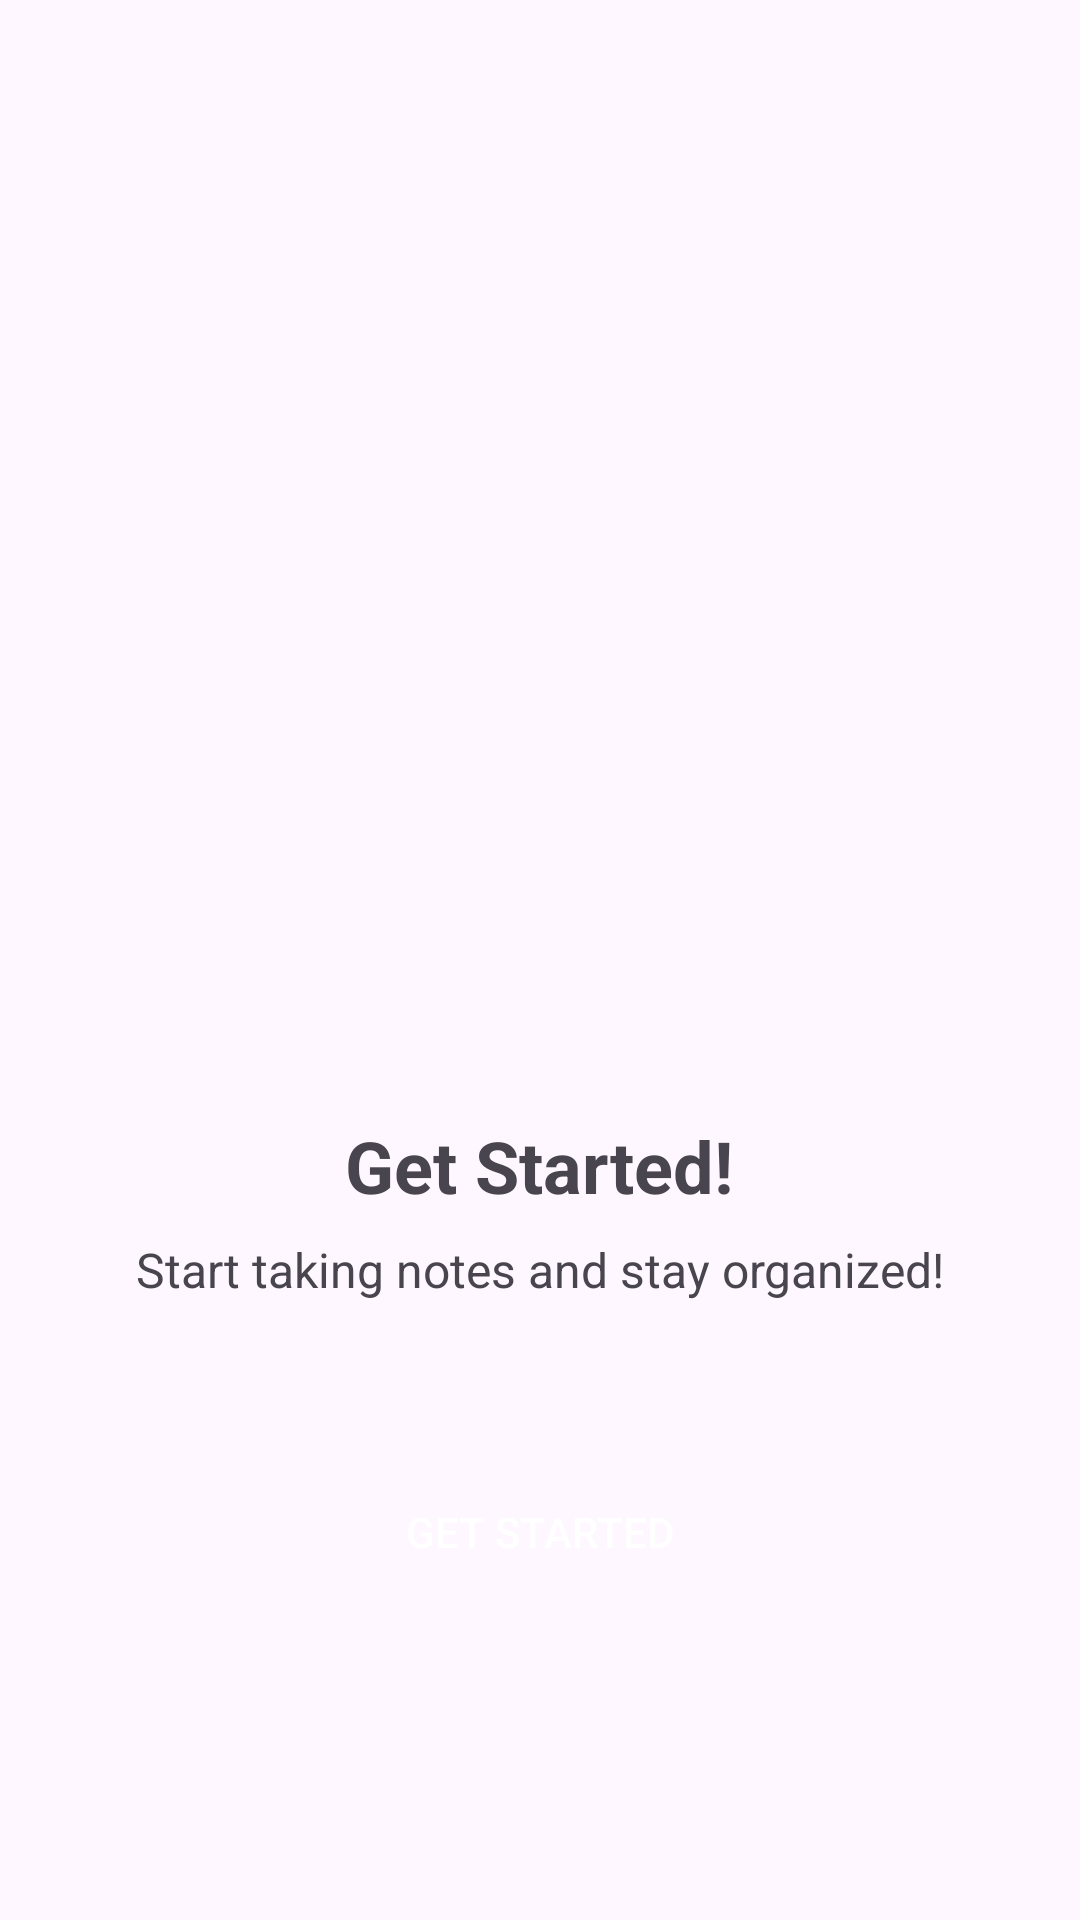

Layout XML and referenced resources for this Android screen:
<!-- AndroidManifest.xml: application theme Theme.MADsharedPreference -->
<!-- res/layout/activity_onboarding_screen3.xml -->
<?xml version="1.0" encoding="utf-8"?>
<androidx.constraintlayout.widget.ConstraintLayout xmlns:android="http://schemas.android.com/apk/res/android"
    xmlns:app="http://schemas.android.com/apk/res-auto"
    xmlns:tools="http://schemas.android.com/tools"
    android:id="@+id/main"
    android:layout_width="match_parent"
    android:layout_height="match_parent"
    tools:context=".onboarding_screen_3">

    <ImageView
        android:id="@+id/imageView3"
        android:layout_width="494dp"
        android:layout_height="416dp"
        android:layout_marginBottom="436dp"
        app:layout_constraintBottom_toBottomOf="parent"
        app:layout_constraintEnd_toEndOf="parent"
        app:layout_constraintHorizontal_bias="0.506"
        app:layout_constraintStart_toStartOf="parent"
        app:srcCompat="@drawable/bc3" />

    <TextView
        android:id="@+id/onboardingTitle"
        android:layout_width="wrap_content"
        android:layout_height="wrap_content"
        android:layout_centerHorizontal="true"
        android:text="@string/get"
        android:textSize="24sp"
        android:textStyle="bold"
        app:layout_constraintBottom_toBottomOf="parent"
        app:layout_constraintEnd_toEndOf="parent"
        app:layout_constraintHorizontal_bias="0.498"
        app:layout_constraintStart_toStartOf="parent"
        app:layout_constraintTop_toTopOf="parent"
        app:layout_constraintVertical_bias="0.613" />

    <TextView
        android:id="@+id/onboardingDescription"
        android:layout_width="wrap_content"
        android:layout_height="wrap_content"
        android:layout_below="@id/onboardingTitle"
        android:layout_centerHorizontal="true"
        android:text="@string/starts"
        android:textSize="16sp"
        app:layout_constraintBottom_toBottomOf="parent"
        app:layout_constraintEnd_toEndOf="parent"
        app:layout_constraintStart_toStartOf="parent"
        app:layout_constraintTop_toTopOf="parent"
        app:layout_constraintVertical_bias="0.667" />

    <Button
        android:id="@+id/getStartedButton"
        android:layout_width="wrap_content"
        android:layout_height="wrap_content"
        android:layout_below="@id/onboardingDescription"
        android:layout_centerHorizontal="true"
        android:backgroundTint="@android:color/holo_blue_light"
        android:padding="12dp"
        android:text="Get Started"
        android:background="@color/red"
        android:textColor="@android:color/white"
        app:layout_constraintBottom_toBottomOf="parent"
        app:layout_constraintEnd_toEndOf="parent"
        app:layout_constraintStart_toStartOf="parent"
        app:layout_constraintTop_toTopOf="parent"
        app:layout_constraintVertical_bias="0.822" />
</androidx.constraintlayout.widget.ConstraintLayout>
<!-- resources referenced by this layout -->
<resources>
  <string name="get">Get Started!</string>
  <string name="starts">Start taking notes and stay organized!</string>
  <style name="Theme.MADsharedPreference" parent="Base.Theme.MADsharedPreference" />
  <style name="Base.Theme.MADsharedPreference" parent="Theme.Material3.DayNight.NoActionBar">
          
           <item name="colorPrimary">@color/red</item>
          <item name="colorPrimaryVariant">@color/red</item>
          <item name="android:statusBarColor">@color/red</item>
  
      </style>
</resources>
